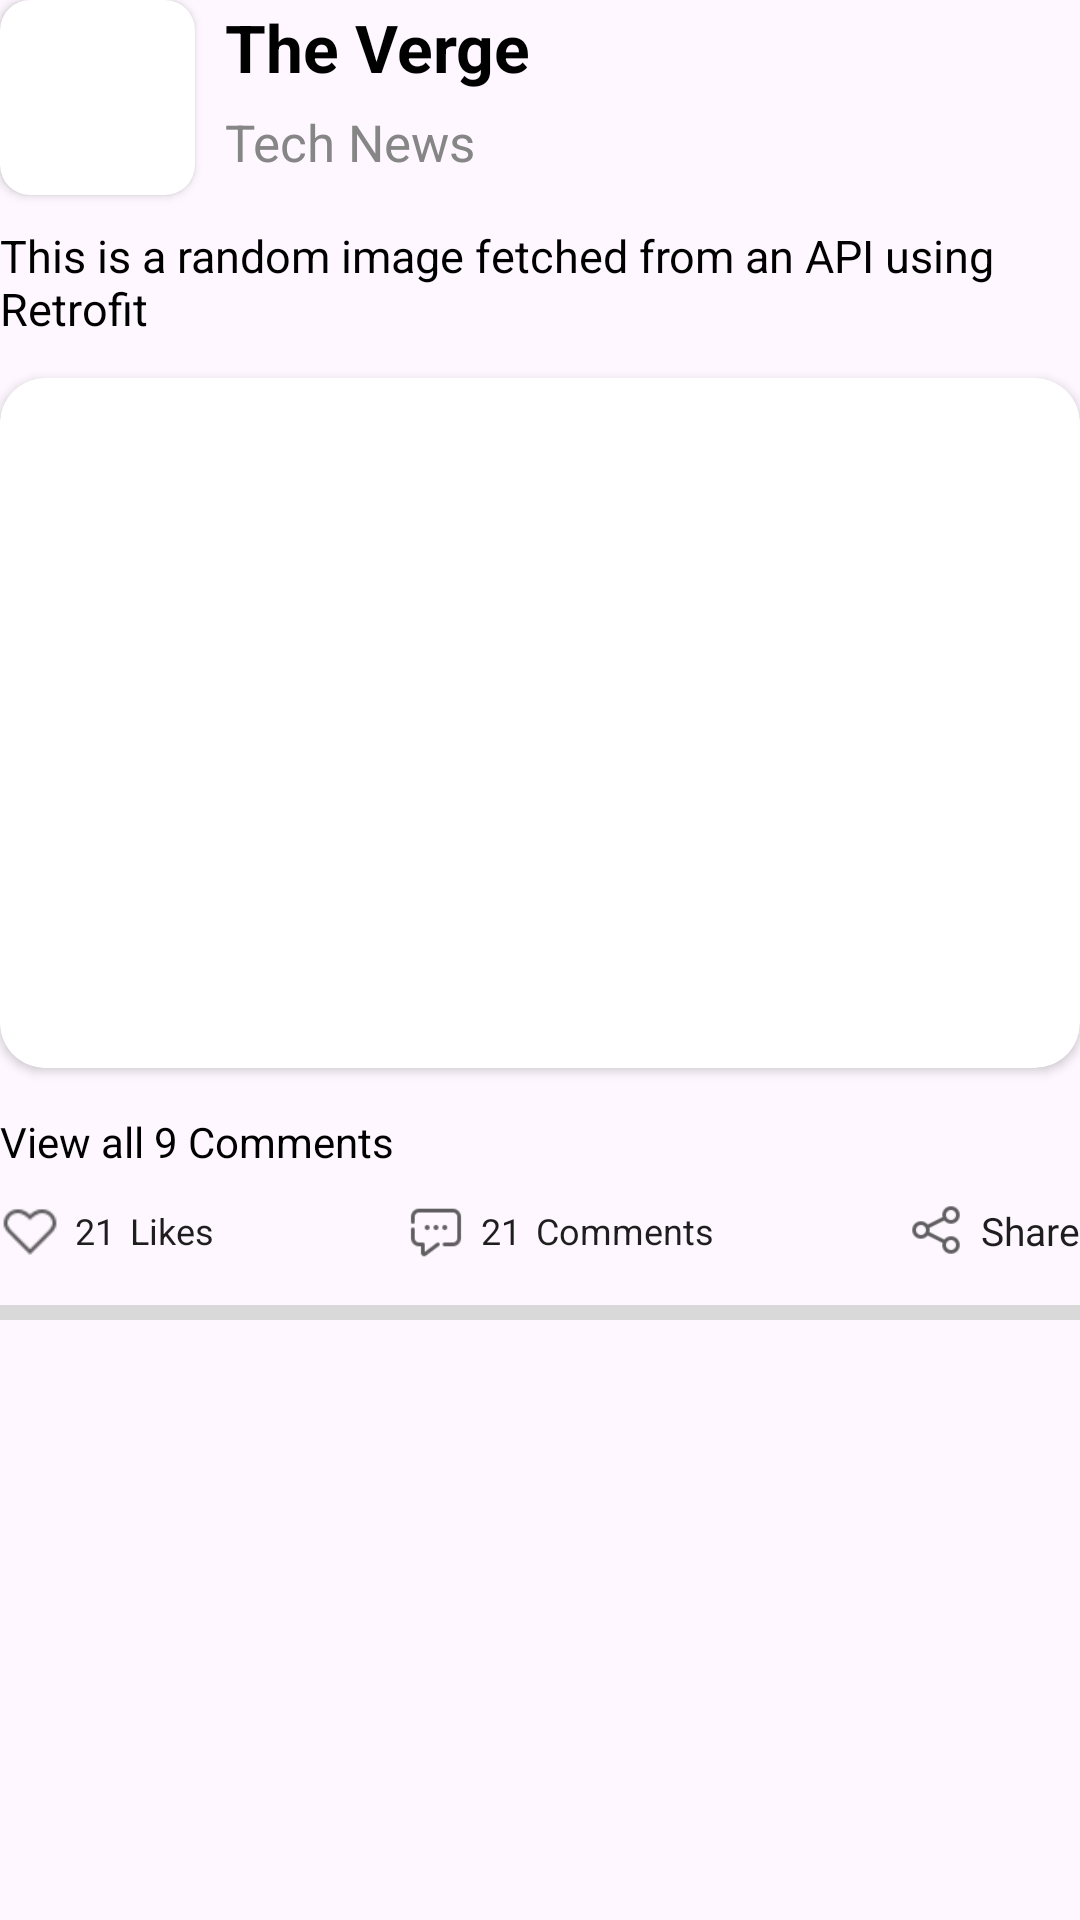

Android layout source for this screen:
<!-- AndroidManifest.xml: application theme Theme.Project_Growgh -->
<!-- res/layout/feeds_screen_recycler_values.xml -->
<?xml version="1.0" encoding="utf-8"?>
<androidx.constraintlayout.widget.ConstraintLayout xmlns:android="http://schemas.android.com/apk/res/android"
    xmlns:app="http://schemas.android.com/apk/res-auto"
    android:layout_width="match_parent"
    android:layout_height="wrap_content"
    android:paddingBottom="10dp">

    <androidx.cardview.widget.CardView
        android:id="@+id/cardView_profile_picture"
        android:layout_width="65dp"
        android:layout_height="65dp"
        app:cardCornerRadius="10dp"
        app:layout_constraintStart_toStartOf="parent"
        app:layout_constraintTop_toTopOf="parent">

        <ImageView
            android:id="@+id/profile_dp_holder"
            android:layout_width="60dp"
            android:layout_height="60dp"
            android:scaleType="centerCrop" />

    </androidx.cardview.widget.CardView>

    <TextView
        android:id="@+id/tv_profile_name"
        android:layout_width="wrap_content"
        android:layout_height="wrap_content"
        android:layout_marginStart="10dp"
        android:layout_marginTop="1dp"
        android:text="The Verge"
        android:textColor="@color/black"
        android:textSize="22sp"
        android:textStyle="bold"
        app:layout_constraintStart_toEndOf="@+id/cardView_profile_picture"
        app:layout_constraintTop_toTopOf="@+id/cardView_profile_picture" />

    <TextView
        android:id="@+id/id_name_two"
        android:layout_width="wrap_content"
        android:layout_height="wrap_content"
        android:layout_marginStart="10dp"
        android:layout_marginTop="9dp"
        android:layout_marginBottom="10dp"
        android:text="Tech News"
        android:textColor="#868686"
        android:textSize="17sp"
        app:layout_constraintBottom_toBottomOf="@+id/cardView_profile_picture"
        app:layout_constraintStart_toEndOf="@+id/cardView_profile_picture"
        app:layout_constraintTop_toBottomOf="@+id/tv_profile_name" />

    <TextView
        android:id="@+id/tv_description"
        android:layout_width="wrap_content"
        android:layout_height="wrap_content"
        android:layout_marginTop="10dp"
        android:text="This is a random image fetched from an API using Retrofit"
        android:textColor="@color/black"
        android:textSize="15sp"
        app:layout_constraintEnd_toEndOf="parent"
        app:layout_constraintStart_toStartOf="parent"
        app:layout_constraintTop_toBottomOf="@+id/cardView_profile_picture" />

    <androidx.cardview.widget.CardView
        android:id="@+id/cardView"
        android:layout_width="match_parent"
        android:layout_height="230dp"
        android:layout_marginTop="13dp"
        android:elevation="20dp"
        app:cardCornerRadius="15dp"
        app:layout_constraintEnd_toEndOf="parent"
        app:layout_constraintStart_toStartOf="parent"
        app:layout_constraintTop_toBottomOf="@+id/tv_description">

        <androidx.constraintlayout.widget.ConstraintLayout
            android:layout_width="match_parent"
            android:layout_height="match_parent">

            <ImageView
                android:id="@+id/feeds_image_holder"
                android:layout_width="match_parent"
                android:layout_height="match_parent"
                android:scaleType="centerCrop"
                app:layout_constraintBottom_toBottomOf="parent"
                app:layout_constraintEnd_toEndOf="parent"
                app:layout_constraintHorizontal_bias="0.5"
                app:layout_constraintStart_toStartOf="parent"
                app:layout_constraintTop_toTopOf="parent"
                app:layout_constraintVertical_bias="0.5" />

            <View
                android:id="@+id/save_icon"
                android:layout_width="35dp"
                android:layout_height="40dp"
                android:layout_marginTop="15dp"
                android:layout_marginEnd="15dp"
                android:background="@drawable/save_icon"
                app:layout_constraintEnd_toEndOf="parent"
                app:layout_constraintTop_toTopOf="parent" />

        </androidx.constraintlayout.widget.ConstraintLayout>

    </androidx.cardview.widget.CardView>

    <TextView
        android:id="@+id/tv_view_all"
        android:layout_width="wrap_content"
        android:layout_height="wrap_content"
        android:layout_marginTop="15dp"
        android:text="View all "
        android:textColor="@color/black"
        android:textSize="14sp"
        app:layout_constraintStart_toStartOf="parent"
        app:layout_constraintTop_toBottomOf="@+id/cardView" />

    <TextView
        android:id="@+id/tv_comment_number_1"
        android:layout_width="wrap_content"
        android:layout_height="wrap_content"
        android:layout_marginTop="15dp"
        android:text="9"
        android:textColor="@color/black"
        android:textSize="14sp"
        app:layout_constraintStart_toEndOf="@id/tv_view_all"
        app:layout_constraintTop_toBottomOf="@+id/cardView" />

    <TextView
        android:id="@+id/tv_comment_1"
        android:layout_width="wrap_content"
        android:layout_height="wrap_content"
        android:layout_marginTop="15dp"
        android:text=" Comments"
        android:textColor="@color/black"
        android:textSize="14sp"
        app:layout_constraintStart_toEndOf="@id/tv_comment_number_1"
        app:layout_constraintTop_toBottomOf="@+id/cardView" />


    <androidx.constraintlayout.widget.ConstraintLayout
        android:id="@+id/like_layout"
        android:layout_width="wrap_content"
        android:layout_height="wrap_content"
        android:layout_marginTop="10dp"
        app:layout_constraintStart_toStartOf="parent"
        app:layout_constraintTop_toBottomOf="@+id/tv_view_all">

        <ImageView
            android:id="@+id/like_icon"
            android:layout_width="20dp"
            android:layout_height="20dp"
            android:layout_marginTop="15dp"
            android:src="@drawable/like_icon"
            app:layout_constraintBottom_toBottomOf="parent"
            app:layout_constraintStart_toStartOf="parent" />

        <TextView
            android:id="@+id/like_count"
            android:layout_width="wrap_content"
            android:layout_height="wrap_content"
            android:layout_marginStart="5dp"
            android:text="21"
            android:textColor="#1E1E1E"
            android:textSize="12sp"
            app:layout_constraintBottom_toBottomOf="@id/like_icon"
            app:layout_constraintStart_toEndOf="@id/like_icon"
            app:layout_constraintTop_toTopOf="@id/like_icon" />

        <TextView
            android:id="@+id/tv_likes"
            android:layout_width="wrap_content"
            android:layout_height="wrap_content"
            android:layout_marginStart="5dp"
            android:text="Likes"
            android:textColor="#1E1E1E"
            android:textSize="12sp"
            app:layout_constraintBottom_toBottomOf="@id/like_icon"
            app:layout_constraintStart_toEndOf="@id/like_count"
            app:layout_constraintTop_toTopOf="@id/like_icon" />

    </androidx.constraintlayout.widget.ConstraintLayout>

    <androidx.constraintlayout.widget.ConstraintLayout
        android:id="@+id/comment_layout"
        android:layout_width="wrap_content"
        android:layout_height="wrap_content"
        android:layout_marginTop="10dp"
        app:layout_constraintEnd_toStartOf="@id/share_layout"
        app:layout_constraintStart_toEndOf="@id/like_layout"
        app:layout_constraintTop_toBottomOf="@+id/tv_view_all">

        <ImageView
            android:id="@+id/comment_icon"
            android:layout_width="20dp"
            android:layout_height="20dp"
            android:layout_marginTop="15dp"
            android:src="@drawable/comment_icon"
            app:layout_constraintBottom_toBottomOf="parent"
            app:layout_constraintStart_toStartOf="parent" />

        <TextView
            android:id="@+id/comment_count_2"
            android:layout_width="wrap_content"
            android:layout_height="wrap_content"
            android:layout_marginStart="5dp"
            android:text="21"
            android:textColor="#1E1E1E"
            android:textSize="12sp"
            app:layout_constraintBottom_toBottomOf="@id/comment_icon"
            app:layout_constraintStart_toEndOf="@id/comment_icon"
            app:layout_constraintTop_toTopOf="@id/comment_icon" />

        <TextView
            android:id="@+id/tv_comment"
            android:layout_width="wrap_content"
            android:layout_height="wrap_content"
            android:layout_marginStart="5dp"
            android:text="Comments"
            android:textColor="#1E1E1E"
            android:textSize="12sp"
            app:layout_constraintBottom_toBottomOf="@id/comment_icon"
            app:layout_constraintStart_toEndOf="@id/comment_count_2"
            app:layout_constraintTop_toTopOf="@id/comment_icon" />

    </androidx.constraintlayout.widget.ConstraintLayout>

    <androidx.constraintlayout.widget.ConstraintLayout
        android:id="@+id/share_layout"
        android:layout_width="wrap_content"
        android:layout_height="wrap_content"
        android:layout_marginTop="10dp"
        app:layout_constraintEnd_toEndOf="parent"
        app:layout_constraintTop_toBottomOf="@+id/tv_view_all">

        <ImageView
            android:id="@+id/share_icon"
            android:layout_width="20dp"
            android:layout_height="20dp"
            android:layout_marginTop="15dp"
            android:src="@drawable/share_icon"
            app:layout_constraintBottom_toBottomOf="parent"
            app:layout_constraintStart_toStartOf="parent" />

        <TextView
            android:id="@+id/tv_share"
            android:layout_width="wrap_content"
            android:layout_height="wrap_content"
            android:layout_marginStart="5dp"
            android:text="Share"
            android:textColor="#1E1E1E"
            android:textSize="13sp"
            app:layout_constraintBottom_toBottomOf="@id/share_icon"
            app:layout_constraintStart_toEndOf="@id/share_icon"
            app:layout_constraintTop_toTopOf="@id/share_icon" />

    </androidx.constraintlayout.widget.ConstraintLayout>

    <View
        android:layout_width="match_parent"
        android:layout_height="5dp"
        android:layout_marginTop="15dp"
        android:background="@color/grey"
        app:layout_constraintTop_toBottomOf="@+id/comment_layout"
        app:layout_constraintEnd_toEndOf="parent"
        app:layout_constraintStart_toStartOf="parent" />

</androidx.constraintlayout.widget.ConstraintLayout>
<!-- resources referenced by this layout -->
<resources>
  <color name="black">#FF000000</color>
  <color name="grey">#D9D9D9</color>
  <!-- drawable comment_icon: png bitmap (drawable, 599 bytes) -->
  <!-- drawable like_icon: png bitmap (drawable, 544 bytes) -->
  <!-- drawable share_icon: png bitmap (drawable, 613 bytes) -->
  <style name="Theme.Project_Growgh" parent="Base.Theme.Project_Growgh" />
  <style name="Base.Theme.Project_Growgh" parent="Theme.Material3.DayNight.NoActionBar">
          
          <item name="colorPrimary">#3276A7</item>
      </style>
</resources>
